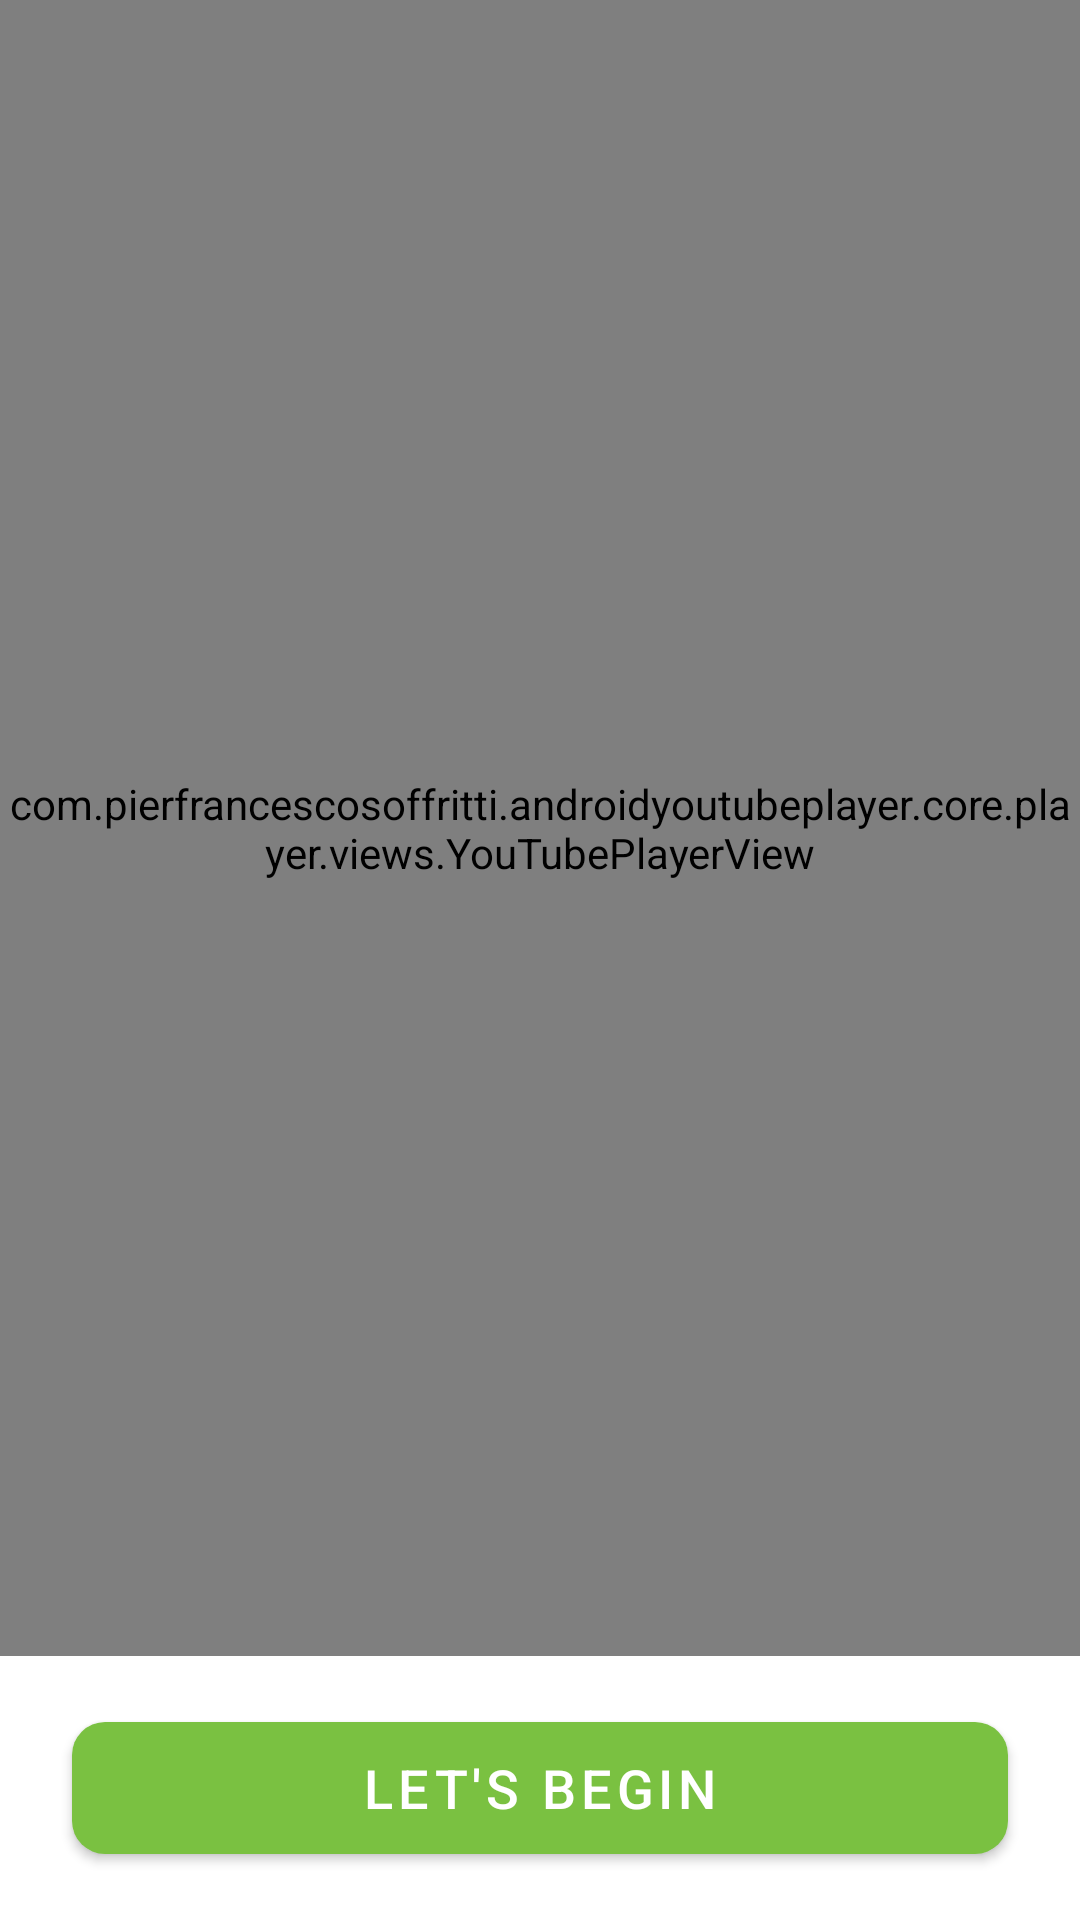

Write the Android layout XML for this screen, with the resource values it uses.
<!-- AndroidManifest.xml: application theme Theme.Psychology -->
<!-- res/layout/activity_initial_video.xml -->
<?xml version="1.0" encoding="utf-8"?>
<androidx.constraintlayout.widget.ConstraintLayout xmlns:android="http://schemas.android.com/apk/res/android"
    xmlns:app="http://schemas.android.com/apk/res-auto"
    xmlns:tools="http://schemas.android.com/tools"
    android:layout_width="match_parent"
    android:layout_height="match_parent"
    tools:context=".OnboardingUI.InitialVideoActivity">

    <com.pierfrancescosoffritti.androidyoutubeplayer.core.player.views.YouTubePlayerView
        android:id="@+id/youtube_player_view"
        android:layout_width="match_parent"
        android:layout_height="0dp"
        android:layout_marginBottom="16dp"
        app:autoPlay="true"
        app:layout_constraintBottom_toTopOf="@+id/begin"
        app:layout_constraintEnd_toEndOf="parent"
        app:layout_constraintStart_toStartOf="parent"
        app:layout_constraintTop_toTopOf="parent"
        app:videoId="w3-1_OyqdDs"
        app:showFullScreenButton="true" />

    <com.google.android.material.button.MaterialButton
        android:id="@+id/begin"
        android:layout_width="match_parent"
        android:layout_height="56dp"
        android:layout_marginStart="24dp"
        android:layout_marginEnd="24dp"
        android:layout_marginBottom="16dp"
        android:text="Let's Begin"
        android:textSize="18sp"
        app:cornerRadius="11dp"
        app:layout_constraintBottom_toBottomOf="parent"
        app:layout_constraintEnd_toEndOf="parent"
        app:layout_constraintHorizontal_bias="1.0"
        app:layout_constraintStart_toStartOf="parent" />

</androidx.constraintlayout.widget.ConstraintLayout>
<!-- resources referenced by this layout -->
<resources>
  <style name="Theme.Psychology" parent="Theme.MaterialComponents.Light.NoActionBar">
          <item name="android:forceDarkAllowed" tools:targetApi="q">false</item>
          <item name="colorPrimary">@color/colorPrimary</item>
          <item name="colorPrimaryDark">@color/colorPrimaryDark</item>
          <item name="colorAccent">@color/colorAccent</item>
          <item name="android:splitMotionEvents">false</item>
          <item name="android:windowEnableSplitTouch">false</item>
      </style>
  <color name="colorPrimary">#7AC141</color>
  <color name="colorPrimaryDark">#7AC141</color>
  <color name="colorAccent">#7AC141</color>
</resources>
